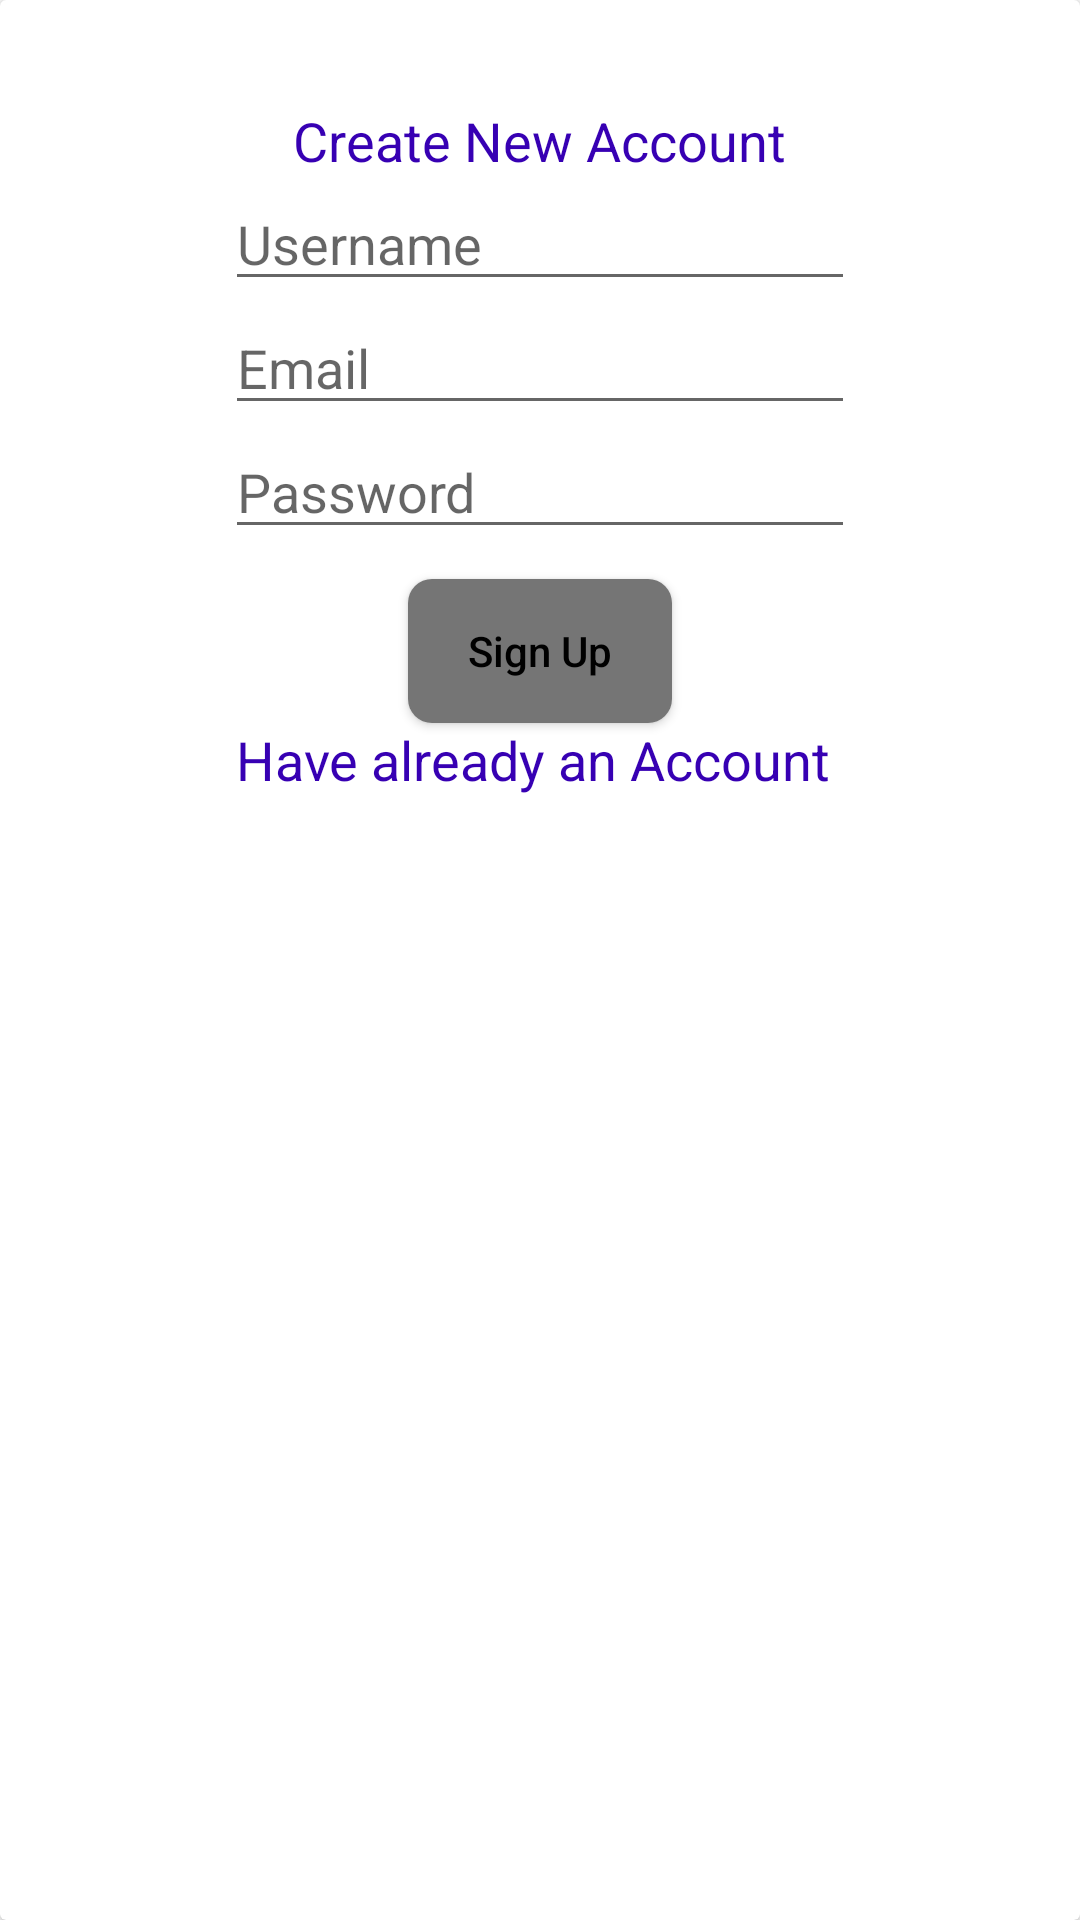

Reconstruct the res/layout file that produces this screen, plus the resources it refers to.
<!-- AndroidManifest.xml: application theme Theme.Taskmaster -->
<!-- res/layout/activity_sign_up_form_content.xml -->
<?xml version="1.0" encoding="utf-8"?>
<androidx.cardview.widget.CardView
    xmlns:android="http://schemas.android.com/apk/res/android"
    android:layout_width="match_parent"
    android:layout_height="wrap_content"
    android:background="@color/black"
    >
    <LinearLayout
        android:layout_width="match_parent"
        android:layout_height="300dp"
        android:gravity="center"
        android:orientation="vertical">

        <TextView
            android:layout_width="wrap_content"
            android:layout_height="wrap_content"
            android:textColor="@color/purple_700"
            android:textSize="18sp"
            android:text="Create New Account"/>
        <EditText
            android:id="@+id/eteusername"
            android:layout_width="wrap_content"
            android:layout_height="wrap_content"
            android:ems="10"
            android:hint="Username"

            android:inputType="textEmailAddress"
            />

        <EditText
            android:id="@+id/etemail"
            android:layout_width="wrap_content"
            android:layout_height="wrap_content"
            android:ems="10"
            android:hint="Email"

            android:inputType="textEmailAddress"
            />

        <EditText
            android:id="@+id/mypass"
            android:layout_width="wrap_content"
            android:layout_height="wrap_content"
            android:ems="10"
            android:hint="Password"
            android:inputType="textPassword"
            />
        <Button
            android:id="@+id/btnlogin"
            android:textAllCaps="false"
            android:layout_marginTop="10dp"
            android:textColor="@color/black"
            android:background="@drawable/botton_shape"
            android:text="Sign Up"
            android:layout_width="wrap_content"
            android:layout_height="wrap_content"/>

        <TextView
            android:id="@+id/signin"
            android:layout_width="wrap_content"
            android:layout_height="wrap_content"
            android:text="Have already an Account "
            android:textColor="@color/purple_700"
            android:textSize="18sp" />


    </LinearLayout>

</androidx.cardview.widget.CardView>
<!-- resources referenced by this layout -->
<resources>
  <color name="black">#FF000000</color>
  <color name="purple_700">#FF3700B3</color>
  <!-- drawable botton_shape (drawable) -->
  <?xml version="1.0" encoding="utf-8"?>
  
  <shape xmlns:android="http://schemas.android.com/apk/res/android"
      android:shape="rectangle">
      <solid android:color="@color/teal_700" />
      <corners android:bottomRightRadius="8dp"
          android:bottomLeftRadius="8dp"
          android:topRightRadius="8dp"
          android:topLeftRadius="8dp"/>
  </shape>
  <style name="Theme.Taskmaster" parent="Theme.MaterialComponents.DayNight.DarkActionBar">
          
          <item name="colorPrimary">@color/accent</item>
          <item name="colorPrimaryVariant">@color/icons</item>
          <item name="colorOnPrimary">@color/white</item>
          
          <item name="colorSecondary">@color/teal_200</item>
          <item name="colorSecondaryVariant">@color/teal_700</item>
          <item name="colorOnSecondary">@color/black</item>
          
          <item name="android:statusBarColor" tools:targetApi="l">?attr/colorPrimaryVariant</item>
          
      </style>
  <color name="teal_700">#757575</color>
  <color name="accent">#4CAF50</color>
  <color name="icons">#212121</color>
  <color name="white">#FFFFFFFF</color>
  <color name="teal_200">#FF03DAC5</color>
</resources>
